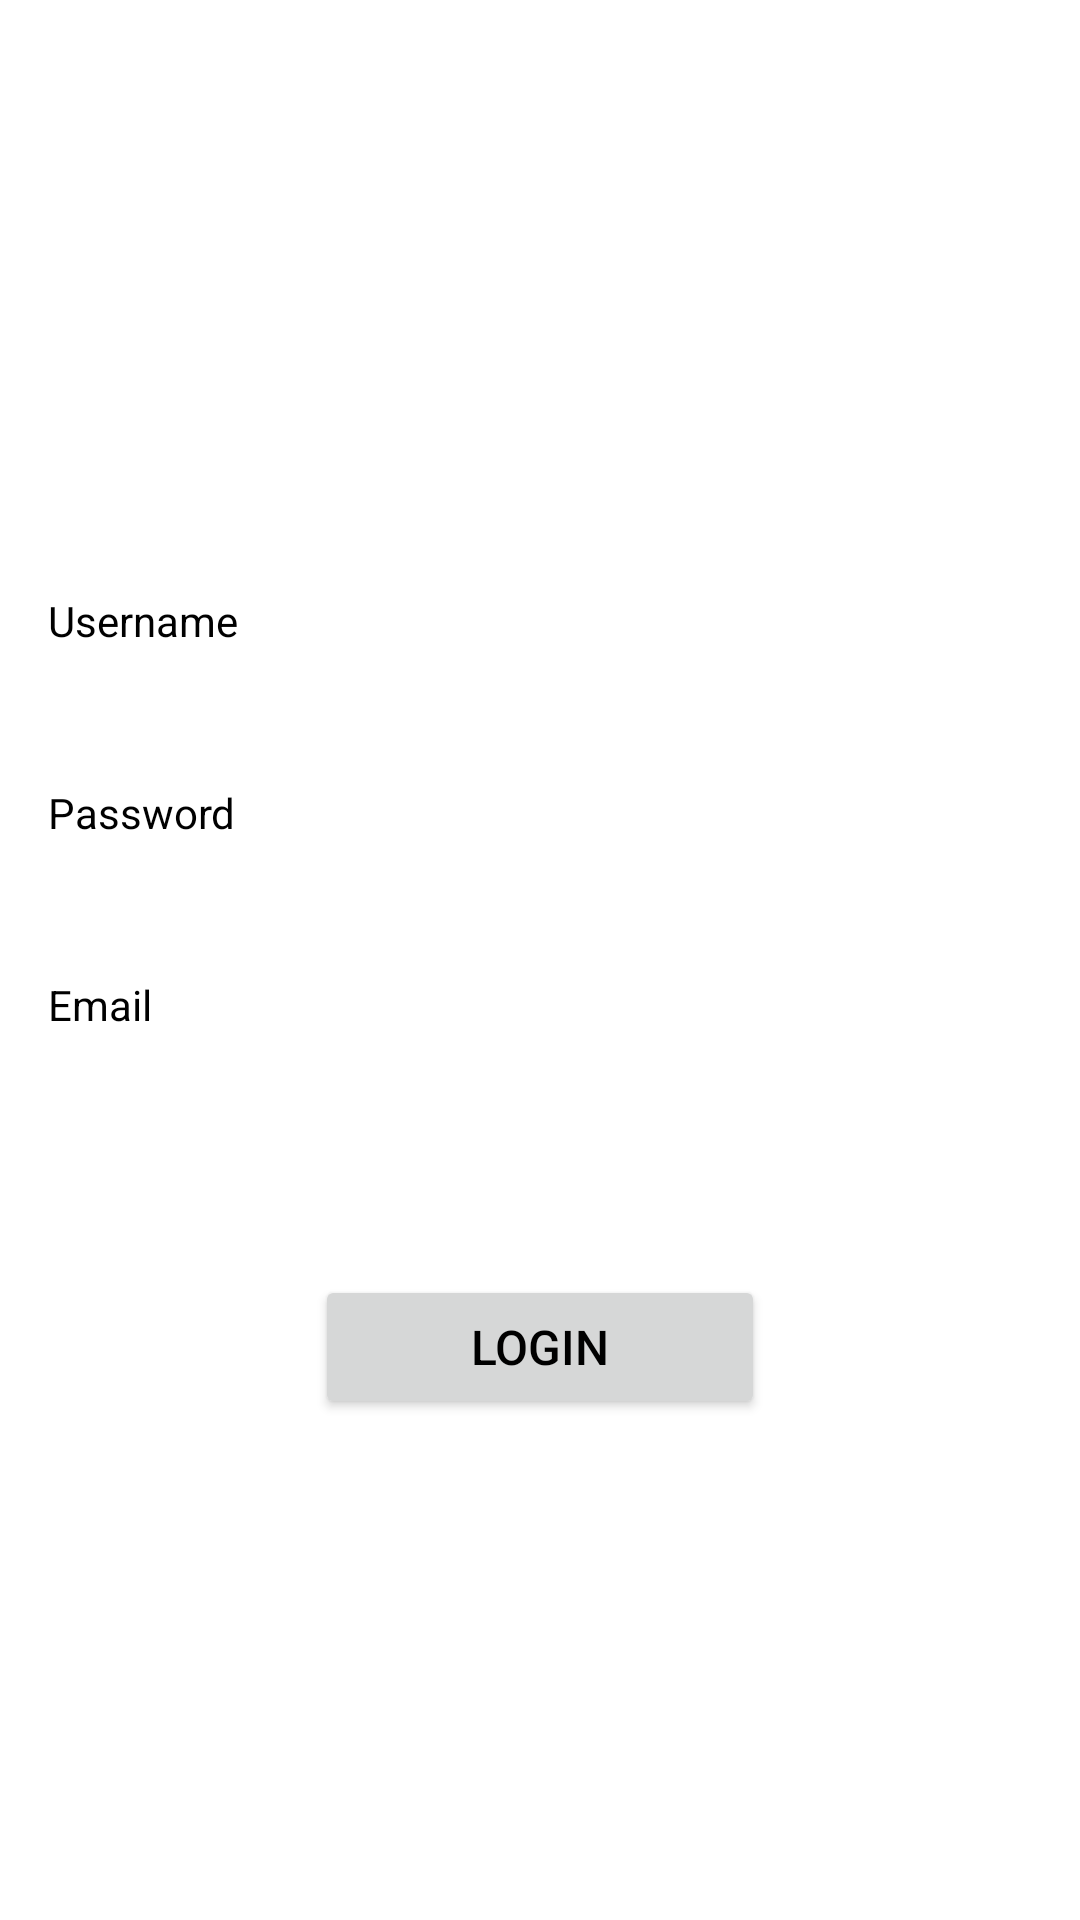

Reconstruct the res/layout file that produces this screen, plus the resources it refers to.
<!-- AndroidManifest.xml: application theme Theme.Todoapp -->
<!-- res/layout/fragment_login.xml -->
<?xml version="1.0" encoding="utf-8"?>
<LinearLayout xmlns:android="http://schemas.android.com/apk/res/android"
    android:layout_width="match_parent"
    android:layout_height="match_parent"
    android:gravity="center"
    android:orientation="vertical">

    <EditText
        android:id="@+id/usernameEditText"
        android:layout_width="match_parent"
        android:layout_height="wrap_content"
        android:layout_marginStart="16dp"
        android:layout_marginTop="16dp"
        android:layout_marginEnd="16dp"
        android:layout_marginBottom="8dp"
        android:autofillHints="username"
        android:background="@color/white"
        android:hint="@string/username"
        android:inputType="text"
        android:minHeight="48dp"
        android:textColor="@color/black"
        android:textColorHint="@color/black"
        android:textSize="14sp" />

    <EditText
        android:id="@+id/passwordEditText"
        android:layout_width="match_parent"
        android:layout_height="wrap_content"
        android:layout_marginStart="16dp"
        android:layout_marginTop="8dp"
        android:layout_marginEnd="16dp"
        android:layout_marginBottom="8dp"
        android:autofillHints="password"
        android:background="@color/white"
        android:hint="@string/password"
        android:inputType="textPassword"
        android:minHeight="48dp"
        android:textColor="@color/black"
        android:textColorHint="@color/black"
        android:textSize="14sp" />

    <EditText
        android:id="@+id/emailEditText"
        android:layout_width="match_parent"
        android:layout_height="wrap_content"
        android:layout_marginStart="16dp"
        android:layout_marginTop="8dp"
        android:layout_marginEnd="16dp"
        android:layout_marginBottom="16dp"
        android:autofillHints="email"
        android:background="@color/white"
        android:hint="@string/email"
        android:inputType="textEmailAddress"
        android:minHeight="48dp"
        android:textColor="@color/black"
        android:textColorHint="@color/black"
        android:textSize="14sp" />

    <Button
        android:id="@+id/loginButton"
        android:layout_width="150dp"
        android:layout_height="wrap_content"
        android:layout_marginTop="50dp"
        android:text="Login"
        android:textSize="16sp"
        android:padding="8dp"
        android:layout_gravity="center_horizontal" />

</LinearLayout>
<!-- resources referenced by this layout -->
<resources>
  <color name="black">#FF000000</color>
  <color name="white">#FFFFFFFF</color>
  <string name="email">Email</string>
  <string name="password">Password</string>
  <string name="username">Username</string>
  <style name="Theme.Todoapp" parent="Theme.MaterialComponents.DayNight.DarkActionBar">
          
          <item name="colorPrimary">@color/purple_500</item>
          <item name="colorPrimaryVariant">@color/purple_700</item>
          <item name="colorOnPrimary">@color/white</item>
          
          <item name="colorSecondary">@color/teal_200</item>
          <item name="colorSecondaryVariant">@color/teal_700</item>
          <item name="colorOnSecondary">@color/black</item>
          <item name="android:textColor">@color/black</item>/&gt;
          
          <item name="android:statusBarColor">?attr/colorPrimaryVariant</item>
          
      </style>
  <color name="purple_500">#FF6200EE</color>
  <color name="purple_700">#FF3700B3</color>
  <color name="teal_200">#FF03DAC5</color>
  <color name="teal_700">#FF018786</color>
</resources>
